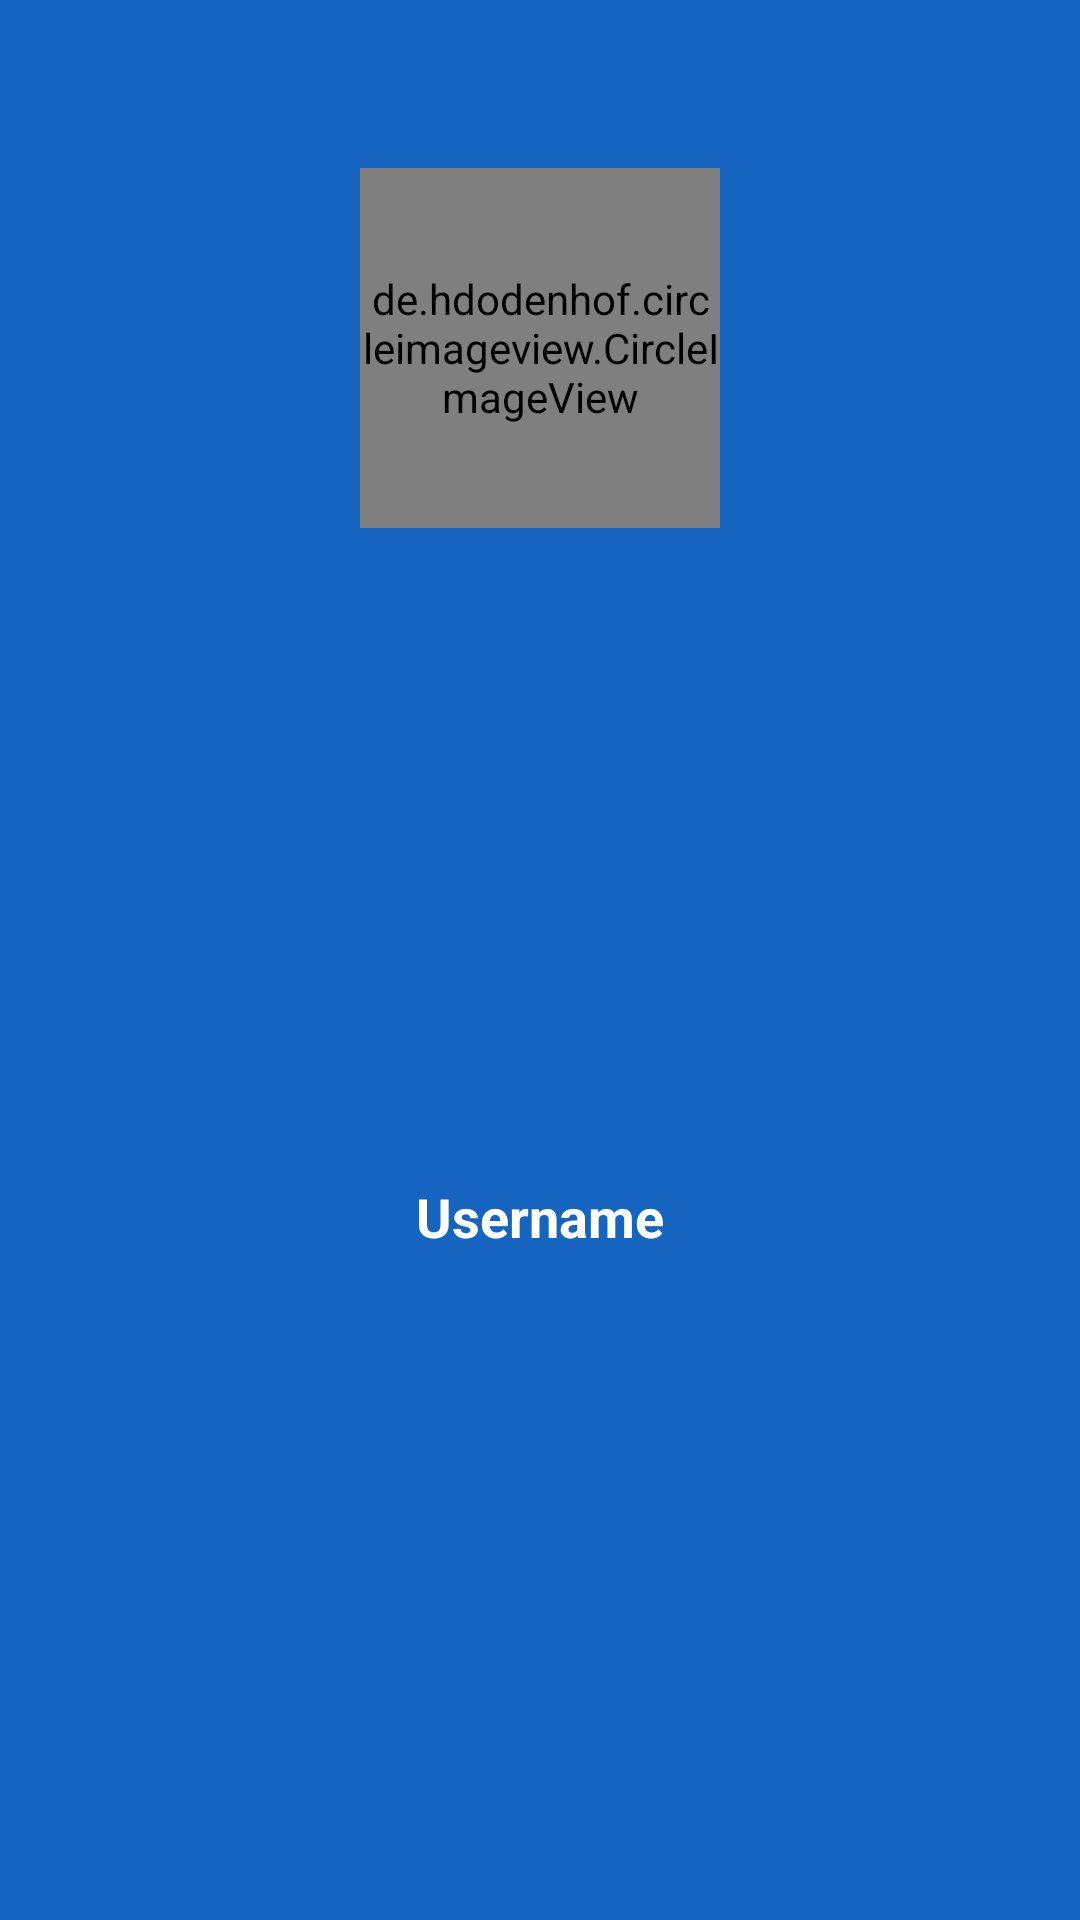

Layout XML and referenced resources for this Android screen:
<!-- AndroidManifest.xml: application theme AppTheme -->
<!-- res/layout/header.xml -->
<?xml version="1.0" encoding="utf-8"?>
<androidx.constraintlayout.widget.ConstraintLayout
    xmlns:android="http://schemas.android.com/apk/res/android"
    xmlns:app="http://schemas.android.com/apk/res-auto"
    android:orientation="vertical"
    android:layout_width="match_parent"
    android:layout_height="wrap_content"
    android:background="@color/colorPrimary"
    android:paddingTop="?actionBarSize">

    <de.hdodenhof.circleimageview.CircleImageView
        android:id="@+id/civProfile"
        android:layout_width="120dp"
        android:layout_height="120dp"
        android:src="@drawable/profile_img"
        app:layout_constraintTop_toTopOf="parent"
        app:layout_constraintStart_toStartOf="parent"
        app:layout_constraintEnd_toEndOf="parent" />


    <TextView
        android:id="@+id/tvUsername"
        android:layout_width="wrap_content"
        android:layout_height="wrap_content"
        android:text="Username"
        android:textSize="18sp"
        android:textStyle="bold"
        android:textColor="@android:color/white"
        android:layout_marginTop="15dp"
        android:layout_marginBottom="20dp"
        app:layout_constraintTop_toBottomOf="@id/civProfile"
        app:layout_constraintStart_toStartOf="parent"
        app:layout_constraintEnd_toEndOf="parent"
        app:layout_constraintBottom_toBottomOf="parent"/>

</androidx.constraintlayout.widget.ConstraintLayout>
<!-- resources referenced by this layout -->
<resources>
  <color name="colorPrimary">#1565C0</color>
  <style name="AppTheme" parent="Theme.AppCompat.Light.DarkActionBar">
          
          <item name="colorPrimary">@color/colorPrimary</item>
          <item name="colorPrimaryDark">@color/colorPrimaryDark</item>
          <item name="colorAccent">@color/colorAccent</item>
      </style>
  <color name="colorPrimaryDark">#0D47A1</color>
  <color name="colorAccent">#FFDE03</color>
</resources>
